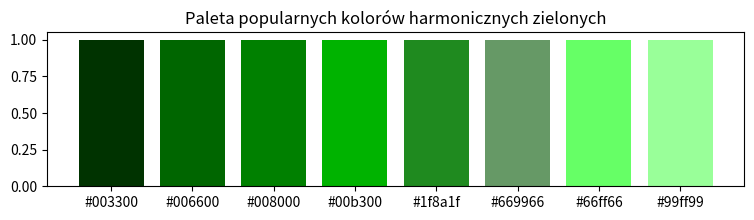

This chart was generated by the following Python code:
import matplotlib.pyplot as plt

def hex_to_rgb(hex_color):
    hex_color = hex_color.lstrip('#')
    return tuple(int(hex_color[i:i + 2], 16) for i in (0, 2, 4))

def rgb_to_hex(rgb_color):
    return '#' + ''.join(f'{c:02x}' for c in rgb_color)

def generate_popular_harmonic_green_palette(num_colors):
    # Przykładowe popularne kolory harmoniczne w odcieniach zieleni
    popular_colors = [
        '#003300',  # Ciemny zielony
        '#006600',  # Ciemny zielony
        '#008000',  # Zielony
        '#1f8a1f',  # Ciemnozielony
        '#669966',  # Oliwkowy
        '#99ff99',  # Biały zielony
        '#00b300',  # Jasny zielony
        '#66ff66'   # Zielony neonowy
    ]

    # Jeśli żądana liczba kolorów jest większa niż dostępne kolory, ogranicz do dostępnych
    num_colors = min(num_colors, len(popular_colors))

    # Sortowanie kolorów od najciemniejszego do najjaśniejszego
    sorted_palette = sorted(popular_colors, key=hex_to_rgb)

    # Wybór wymaganej liczby kolorów
    palette = sorted_palette[:num_colors]

    return palette

# Przykład użycia
num_colors = 9  # Liczba kolorów w palecie (można zmienić według potrzeb)
palette = generate_popular_harmonic_green_palette(num_colors)

# Zapisanie kolorów do listy
kolory = palette.copy()

# Wyświetlenie kolorów
print("Wygenerowane kolory:", kolory)

# Wizualizacja kolorów
plt.figure(figsize=(9, 2))
plt.bar(range(len(palette)), [1] * len(palette), color=palette)
plt.xticks(range(len(palette)), palette)
plt.title('Paleta popularnych kolorów harmonicznych zielonych')
plt.show()